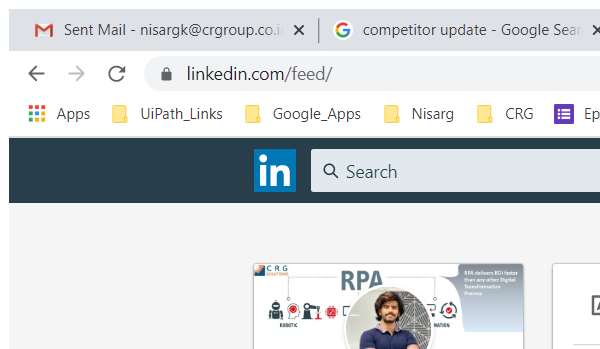
Task: This bot captures links of Linkedin, Facebook and Twitter link. Scrapes all the latest posts and create a database for that.
Workflow: Scrape_linkedIn_Data

Step 1: Attach Browser 'chrome.exe  LinkedIn' in window '*LinkedIn' (chrome.exe)

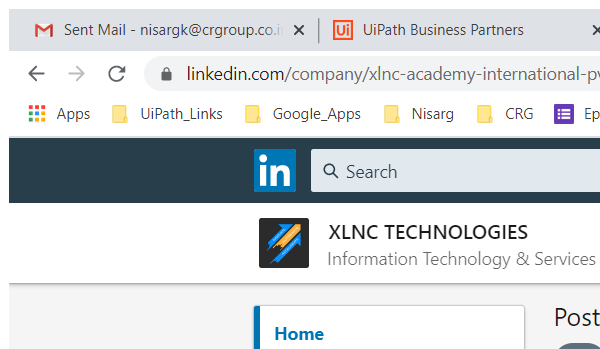
Step 2: Attach Browser 'chrome.exe (1)' in window '*LinkedIn' (chrome.exe)

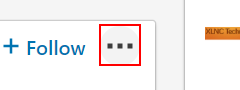
Step 3: click on the button

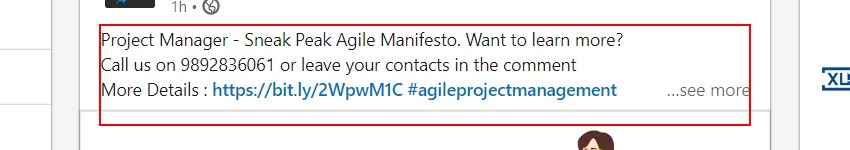
Step 4 [try]: get-text from the element (repeated 2 times)

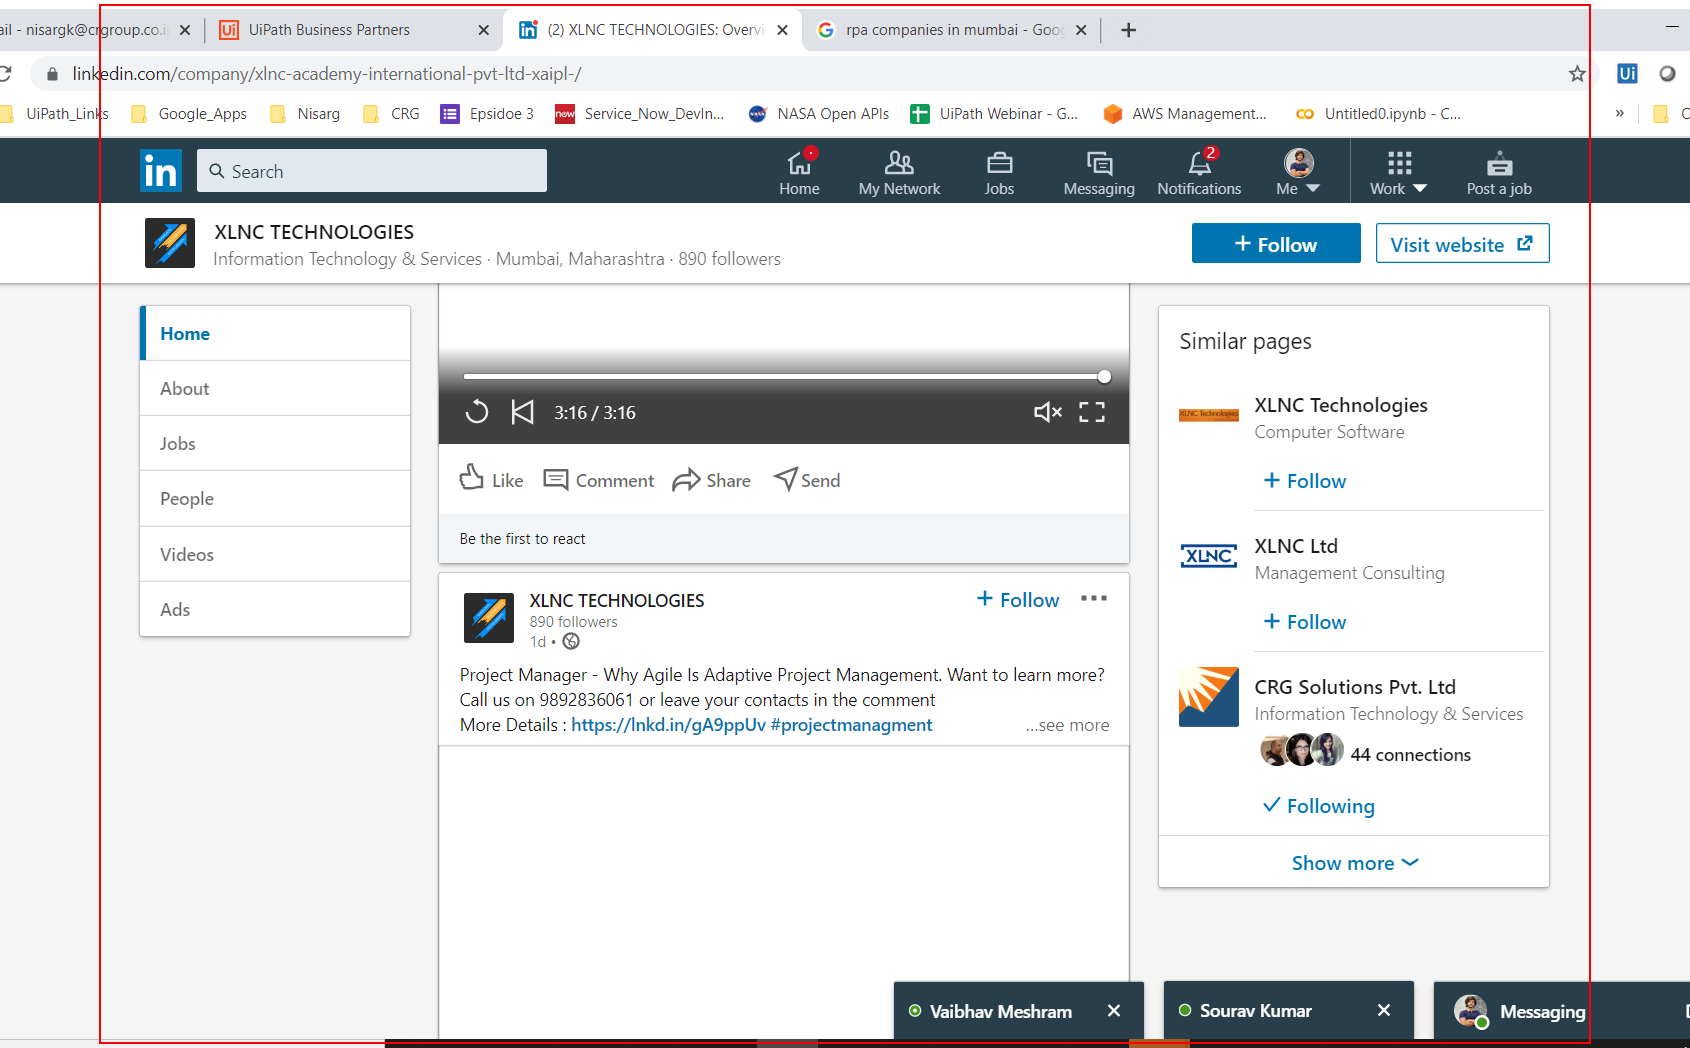
Step 6 [catch]: type a value into the element